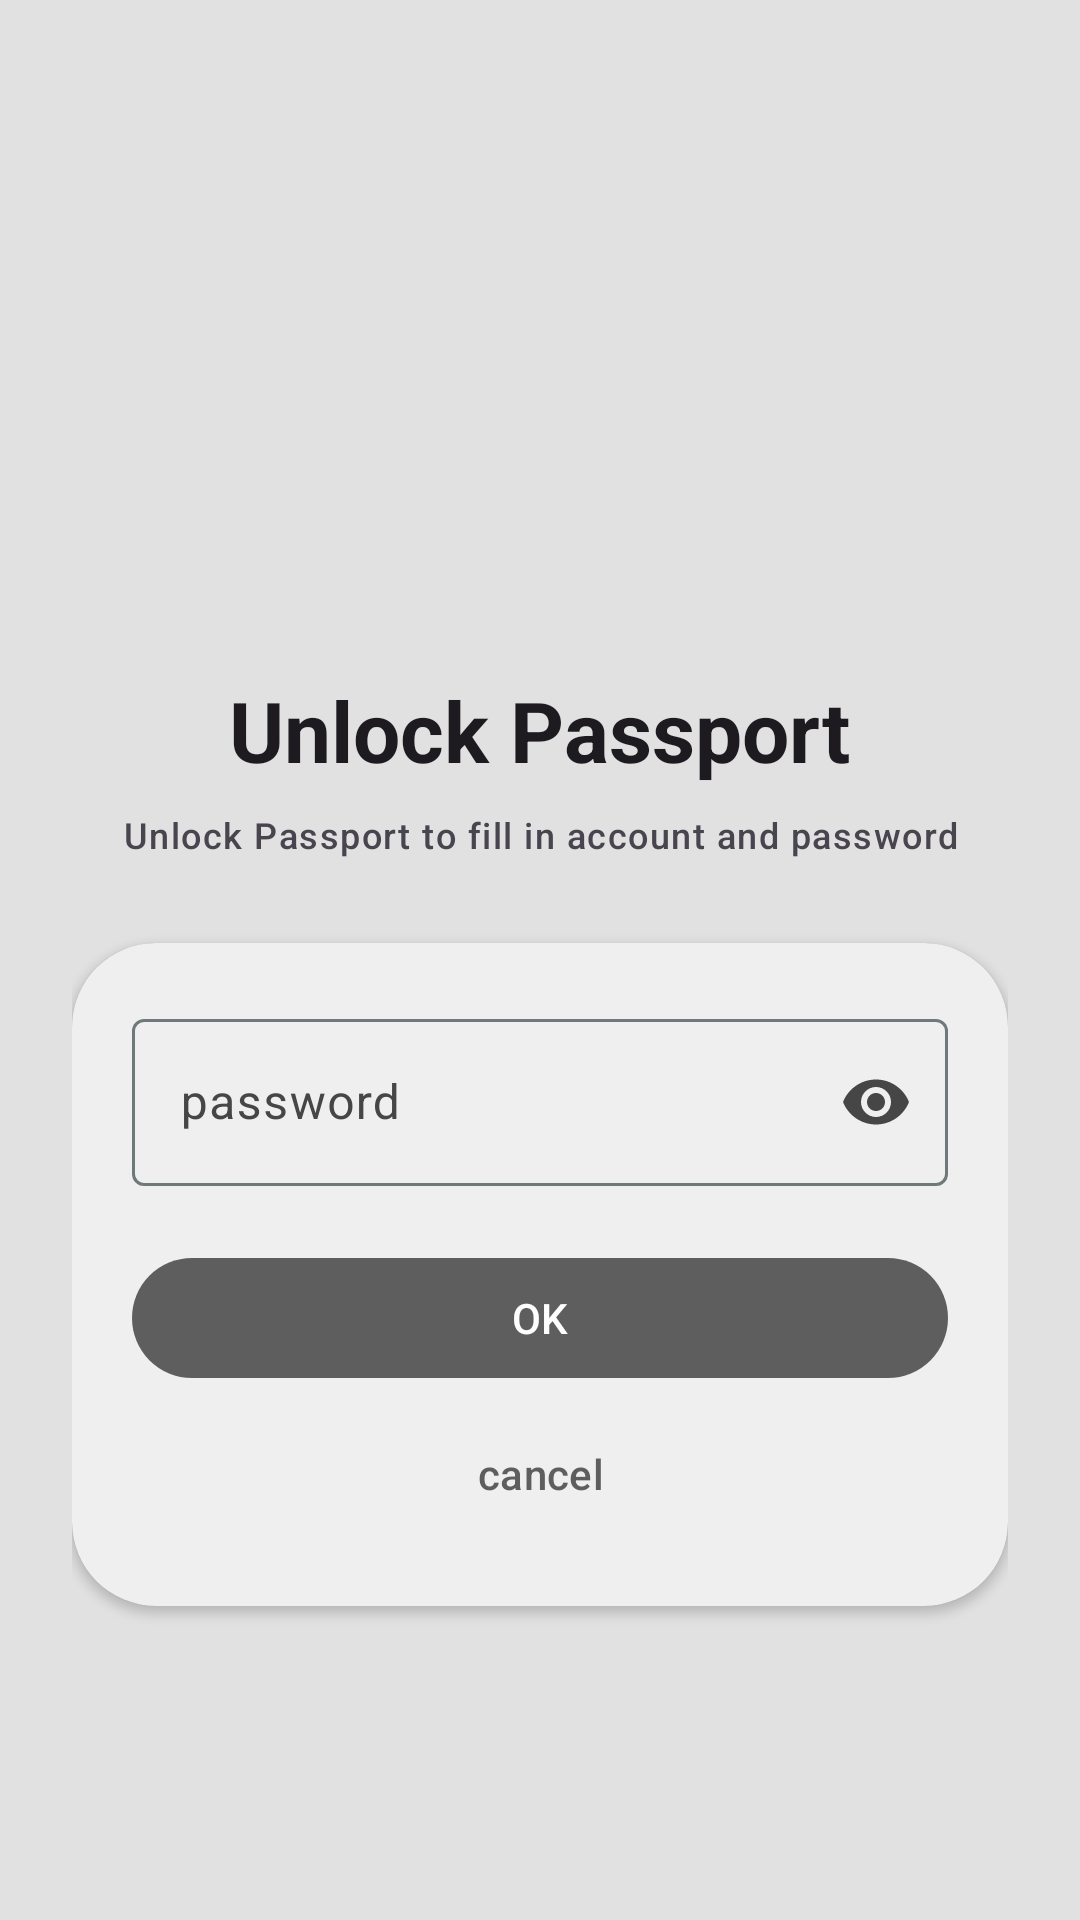

Android layout source for this screen:
<!-- AndroidManifest.xml: application theme AppTheme -->
<!-- res/layout/activity_auth.xml -->
<?xml version="1.0" encoding="utf-8"?>
<androidx.core.widget.NestedScrollView xmlns:android="http://schemas.android.com/apk/res/android"
    xmlns:app="http://schemas.android.com/apk/res-auto"
    xmlns:tools="http://schemas.android.com/tools"
    android:layout_width="match_parent"
    android:layout_height="match_parent"
    android:background="?attr/colorSurfaceVariant"
    android:fillViewport="true"
    android:fitsSystemWindows="true"
    tools:context=".ui.AuthActivity">

    <LinearLayout
        android:layout_width="match_parent"
        android:layout_height="wrap_content"
        android:gravity="center"
        android:orientation="vertical"
        android:paddingStart="24dp"
        android:paddingTop="48dp"
        android:paddingEnd="24dp"
        android:paddingBottom="32dp">

        <com.google.android.material.imageview.ShapeableImageView
            android:layout_width="88dp"
            android:layout_height="88dp"
            android:contentDescription="@string/app_name"
            android:scaleType="centerCrop"
            android:src="@drawable/app_ic"
            app:shapeAppearanceOverlay="@style/ShapeAppearance.Passport.Rounded" />

        <com.google.android.material.textview.MaterialTextView
            android:layout_width="wrap_content"
            android:layout_height="wrap_content"
            android:layout_marginTop="16dp"
            android:gravity="center"
            android:text="@string/unlock_passport"
            android:textAppearance="@style/PassportScreenTitle" />

        <com.google.android.material.textview.MaterialTextView
            android:layout_width="match_parent"
            android:layout_height="wrap_content"
            android:layout_marginTop="8dp"
            android:gravity="center"
            android:text="@string/unlock_to_fill"
            android:textAppearance="@style/PassportCaption" />

        <com.google.android.material.card.MaterialCardView
            android:id="@+id/credential_card"
            android:layout_width="match_parent"
            android:layout_height="wrap_content"
            android:layout_marginTop="28dp"
            app:cardBackgroundColor="?attr/colorSurface"
            app:cardCornerRadius="28dp"
            app:cardElevation="2dp"
            app:strokeWidth="0dp">

            <LinearLayout
                android:layout_width="match_parent"
                android:layout_height="wrap_content"
                android:orientation="vertical"
                android:padding="20dp">

                <com.google.android.material.textfield.TextInputLayout
                    android:id="@+id/password_layout"
                    style="@style/Widget.Material3.TextInputLayout.OutlinedBox"
                    android:layout_width="match_parent"
                    android:layout_height="wrap_content"
                    android:hint="@string/password"
                    app:endIconMode="password_toggle">

                    <com.google.android.material.textfield.TextInputEditText
                        android:id="@+id/password"
                        android:layout_width="match_parent"
                        android:layout_height="wrap_content"
                        android:imeOptions="actionDone"
                        android:importantForAutofill="no"
                        android:inputType="textPassword"
                        android:maxLines="1" />
                </com.google.android.material.textfield.TextInputLayout>

                <com.google.android.material.textview.MaterialTextView
                    android:id="@+id/pattern_hint"
                    android:layout_width="match_parent"
                    android:layout_height="wrap_content"
                    android:layout_marginTop="4dp"
                    android:gravity="center"
                    android:text="@string/draw_pattern_to_unlock"
                    android:textAppearance="@style/PassportCaption"
                    android:visibility="gone" />

                <com.fou.passport.ui.widget.PatternLockView
                    android:id="@+id/pattern_lock"
                    android:layout_width="300dp"
                    android:layout_height="300dp"
                    android:layout_gravity="center_horizontal"
                    android:layout_marginTop="8dp"
                    android:visibility="gone" />

                <com.google.android.material.button.MaterialButton
                    android:id="@+id/switch_mode"
                    style="@style/Widget.Material3.Button.TextButton"
                    android:layout_width="match_parent"
                    android:layout_height="wrap_content"
                    android:layout_marginTop="8dp"
                    android:text="@string/unlock_with_password"
                    android:visibility="gone" />

                <com.google.android.material.button.MaterialButton
                    android:id="@+id/ok"
                    android:layout_width="match_parent"
                    android:layout_height="wrap_content"
                    android:layout_marginTop="20dp"
                    android:text="@string/ok" />

                <com.google.android.material.button.MaterialButton
                    android:id="@+id/cancel"
                    style="@style/Widget.Material3.Button.TextButton"
                    android:layout_width="match_parent"
                    android:layout_height="wrap_content"
                    android:layout_marginTop="4dp"
                    android:text="@string/cancel" />
            </LinearLayout>
        </com.google.android.material.card.MaterialCardView>
    </LinearLayout>
</androidx.core.widget.NestedScrollView>
<!-- resources referenced by this layout -->
<resources>
  <!-- drawable app_ic (drawable) -->
  <?xml version="1.0" encoding="utf-8"?>
  <layer-list xmlns:android="http://schemas.android.com/apk/res/android">
      <item android:drawable="@drawable/bg" />
      <item android:drawable="@drawable/front" />
  </layer-list>
  <string name="app_name">passport</string>
  <string name="cancel">cancel</string>
  <string name="draw_pattern_to_unlock">Draw your pattern to unlock</string>
  <string name="ok">OK</string>
  <string name="password">password</string>
  <string name="unlock_passport">Unlock Passport</string>
  <string name="unlock_to_fill">Unlock Passport to fill in account and password</string>
  <string name="unlock_with_password">Unlock with password</string>
  <style name="PassportCaption" parent="TextAppearance.Material3.LabelMedium" />
  <style name="PassportScreenTitle" parent="TextAppearance.Material3.HeadlineMedium">
          <item name="android:textStyle">bold</item>
      </style>
  <style name="ShapeAppearance.Passport.Rounded" parent="">
          <item name="cornerFamily">rounded</item>
          <item name="cornerSize">20dp</item>
      </style>
  <color name="md_theme_light_primary">#5E5E5E</color>
  <color name="md_theme_light_onPrimary">#FEFEFE</color>
  <color name="md_theme_light_primaryContainer">#E2E2E2</color>
  <color name="md_theme_light_onPrimaryContainer">#1B1B1B</color>
  <color name="md_theme_light_secondary">#5F5F5F</color>
  <color name="md_theme_light_onSecondary">#FEFEFE</color>
  <color name="md_theme_light_secondaryContainer">#bebebe</color>
  <color name="md_theme_light_onSecondaryContainer">#1C1C1C</color>
  <color name="md_theme_light_tertiary">#5E5E5E</color>
  <color name="md_theme_light_onTertiary">#FEFEFE</color>
  <color name="md_theme_light_tertiaryContainer">#E1E1E1</color>
  <color name="md_theme_light_onTertiaryContainer">#1C1C1C</color>
  <color name="md_theme_light_error">#FEFEFE</color>
  <color name="md_theme_light_errorContainer">#E3E3E3</color>
  <color name="md_theme_light_onError">#FEFEFE</color>
  <color name="md_theme_light_onErrorContainer">#202020</color>
  <color name="md_theme_light_background">#FBFBFB</color>
  <color name="md_theme_light_onBackground">#1B1B1B</color>
  <color name="md_theme_light_surface">#FBFBFB</color>
  <color name="md_theme_light_onSurface">#1B1B1B</color>
  <color name="md_theme_light_surfaceVariant">#E1E1E1</color>
  <color name="md_theme_light_onSurfaceVariant">#464646</color>
  <color name="md_theme_light_outline">#6F797A</color>
  <color name="md_theme_light_outlineVariant">#BFC8CA</color>
  <color name="md_theme_light_surfaceDim">#E0E0E0</color>
  <color name="md_theme_light_surfaceBright">#FBFBFB</color>
  <color name="md_theme_light_surfaceContainerLowest">#FFFFFF</color>
  <color name="md_theme_light_surfaceContainerLow">#F5F5F5</color>
  <color name="md_theme_light_surfaceContainer">#EFEFEF</color>
  <color name="md_theme_light_surfaceContainerHigh">#E9E9E9</color>
  <color name="md_theme_light_surfaceContainerHighest">#E3E3E3</color>
  <color name="md_theme_light_inverseOnSurface">#EFF1F1</color>
  <color name="md_theme_light_inverseSurface">#2E3132</color>
  <color name="md_theme_light_inversePrimary">#E1E1E1</color>
  <!-- drawable windows_bg (drawable) -->
  <?xml version="1.0" encoding="utf-8"?>
  <selector xmlns:android="http://schemas.android.com/apk/res/android">
      <item>
          <shape>
              <gradient
                  android:startColor="#F3F3F3"
                  android:endColor="#CFCFCF"
                  android:angle="-45" />
              <corners android:radius="5dp" />
          </shape>
      </item>
  </selector>
</resources>
